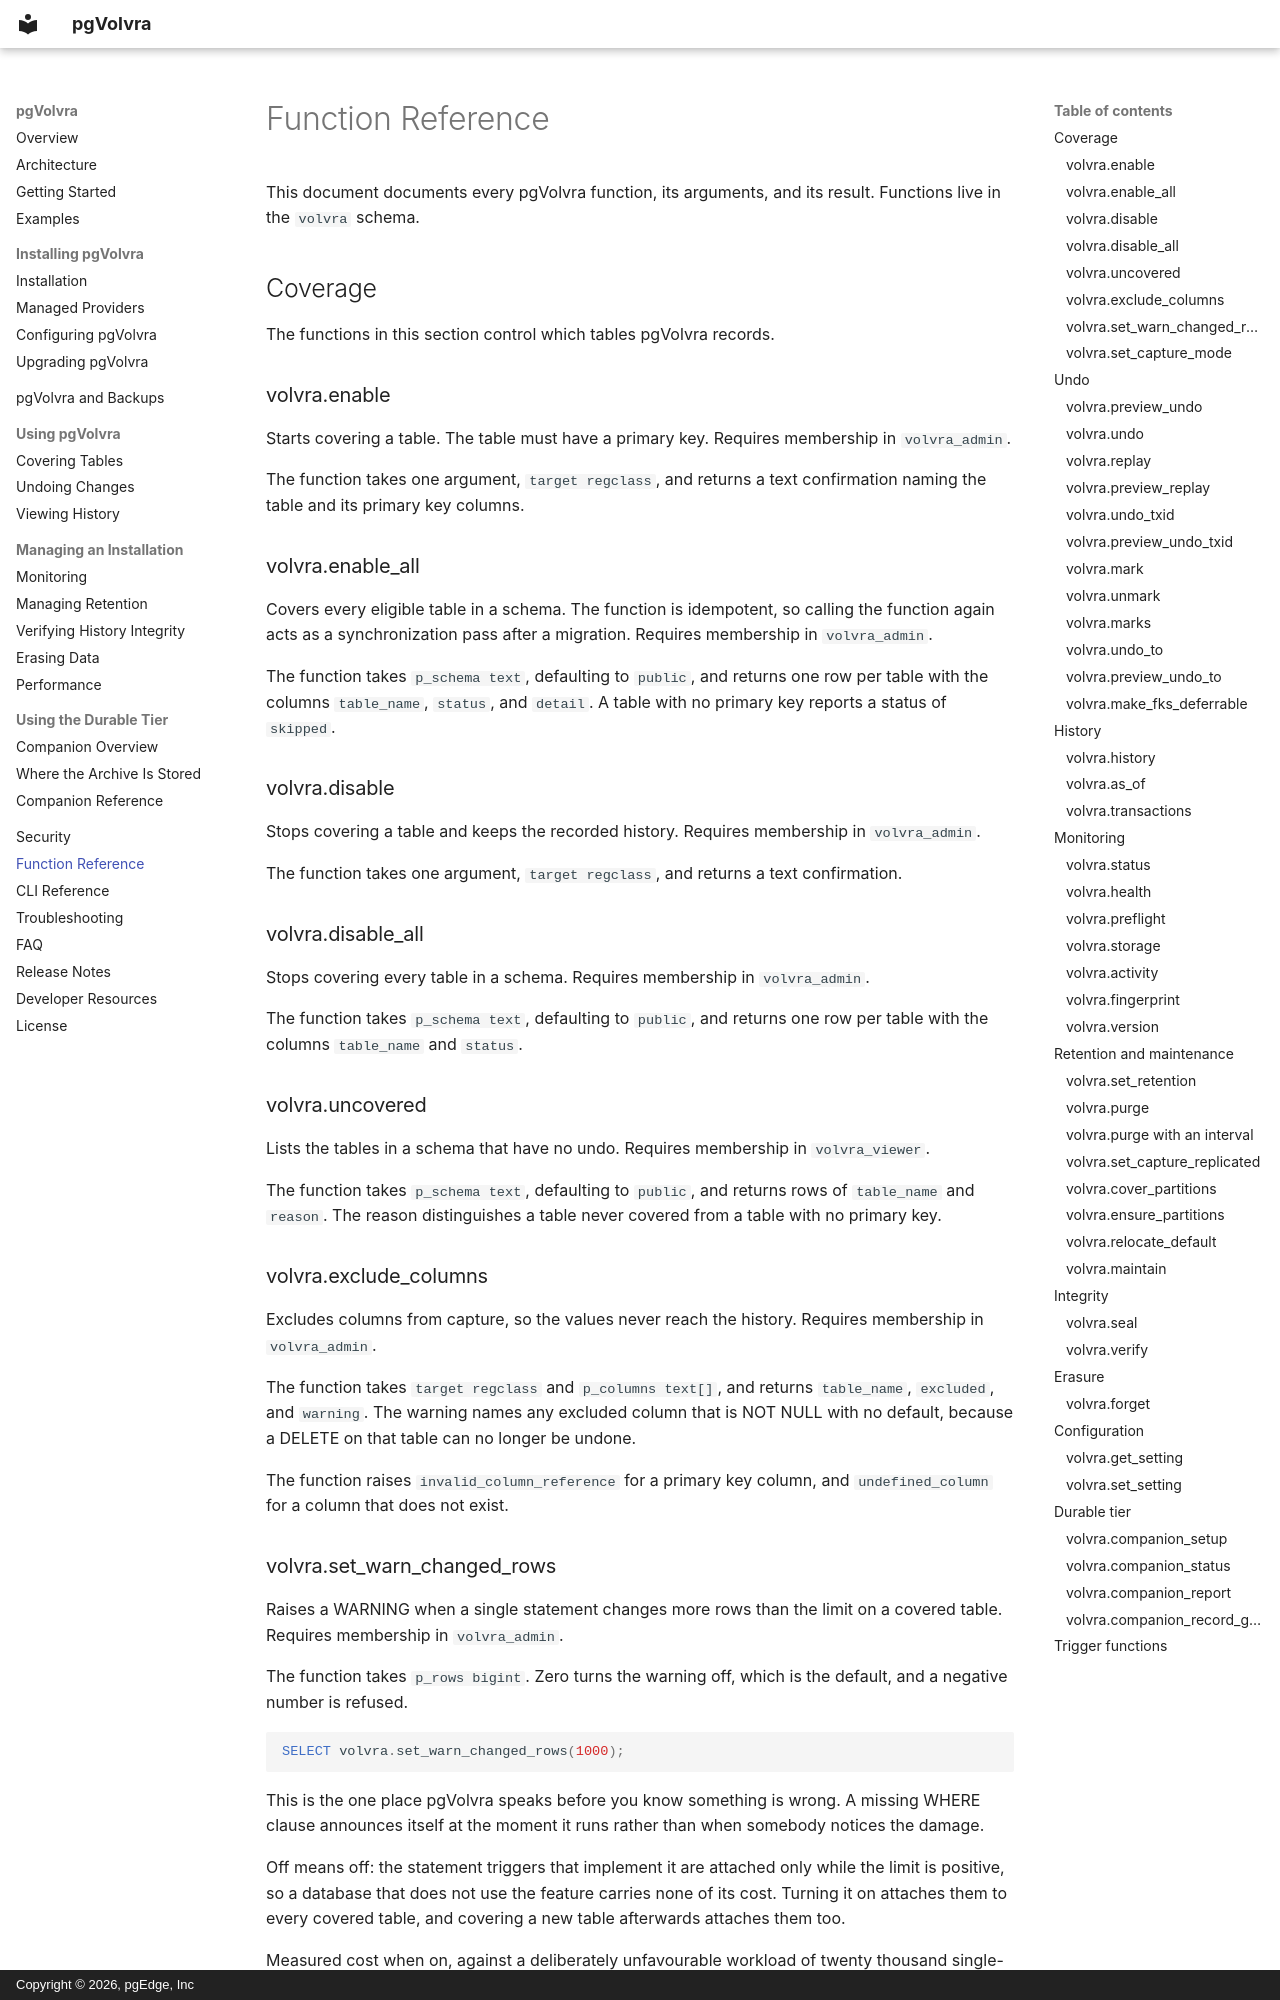

repository: pgEdge/pgvolvra · page: function_reference/index.html · generator: mkdocs · copyright: Copyright © 2026, pgEdge, Inc

# Function Reference

This document documents every pgVolvra function, its arguments, and its
result. Functions live in the `volvra` schema.

## Coverage

The functions in this section control which tables pgVolvra records.

### volvra.enable

Starts covering a table. The table must have a primary key. Requires
membership in `volvra_admin`.

The function takes one argument, `target regclass`, and returns a text
confirmation naming the table and its primary key columns.

### volvra.enable_all

Covers every eligible table in a schema. The function is idempotent,
so calling the function again acts as a synchronization pass after a
migration. Requires membership in `volvra_admin`.

The function takes `p_schema text`, defaulting to `public`, and
returns one row per table with the columns `table_name`, `status`, and
`detail`. A table with no primary key reports a status of `skipped`.

### volvra.disable

Stops covering a table and keeps the recorded history. Requires
membership in `volvra_admin`.

The function takes one argument, `target regclass`, and returns a text
confirmation.

### volvra.disable_all

Stops covering every table in a schema. Requires membership in
`volvra_admin`.

The function takes `p_schema text`, defaulting to `public`, and
returns one row per table with the columns `table_name` and `status`.

### volvra.uncovered

Lists the tables in a schema that have no undo. Requires membership in
`volvra_viewer`.

The function takes `p_schema text`, defaulting to `public`, and
returns rows of `table_name` and `reason`. The reason distinguishes a
table never covered from a table with no primary key.

### volvra.exclude_columns

Excludes columns from capture, so the values never reach the history.
Requires membership in `volvra_admin`.

The function takes `target regclass` and `p_columns text[]`, and
returns `table_name`, `excluded`, and `warning`. The warning names any
excluded column that is NOT NULL with no default, because a DELETE on
that table can no longer be undone.

The function raises `invalid_column_reference` for a primary key
column, and `undefined_column` for a column that does not exist.
